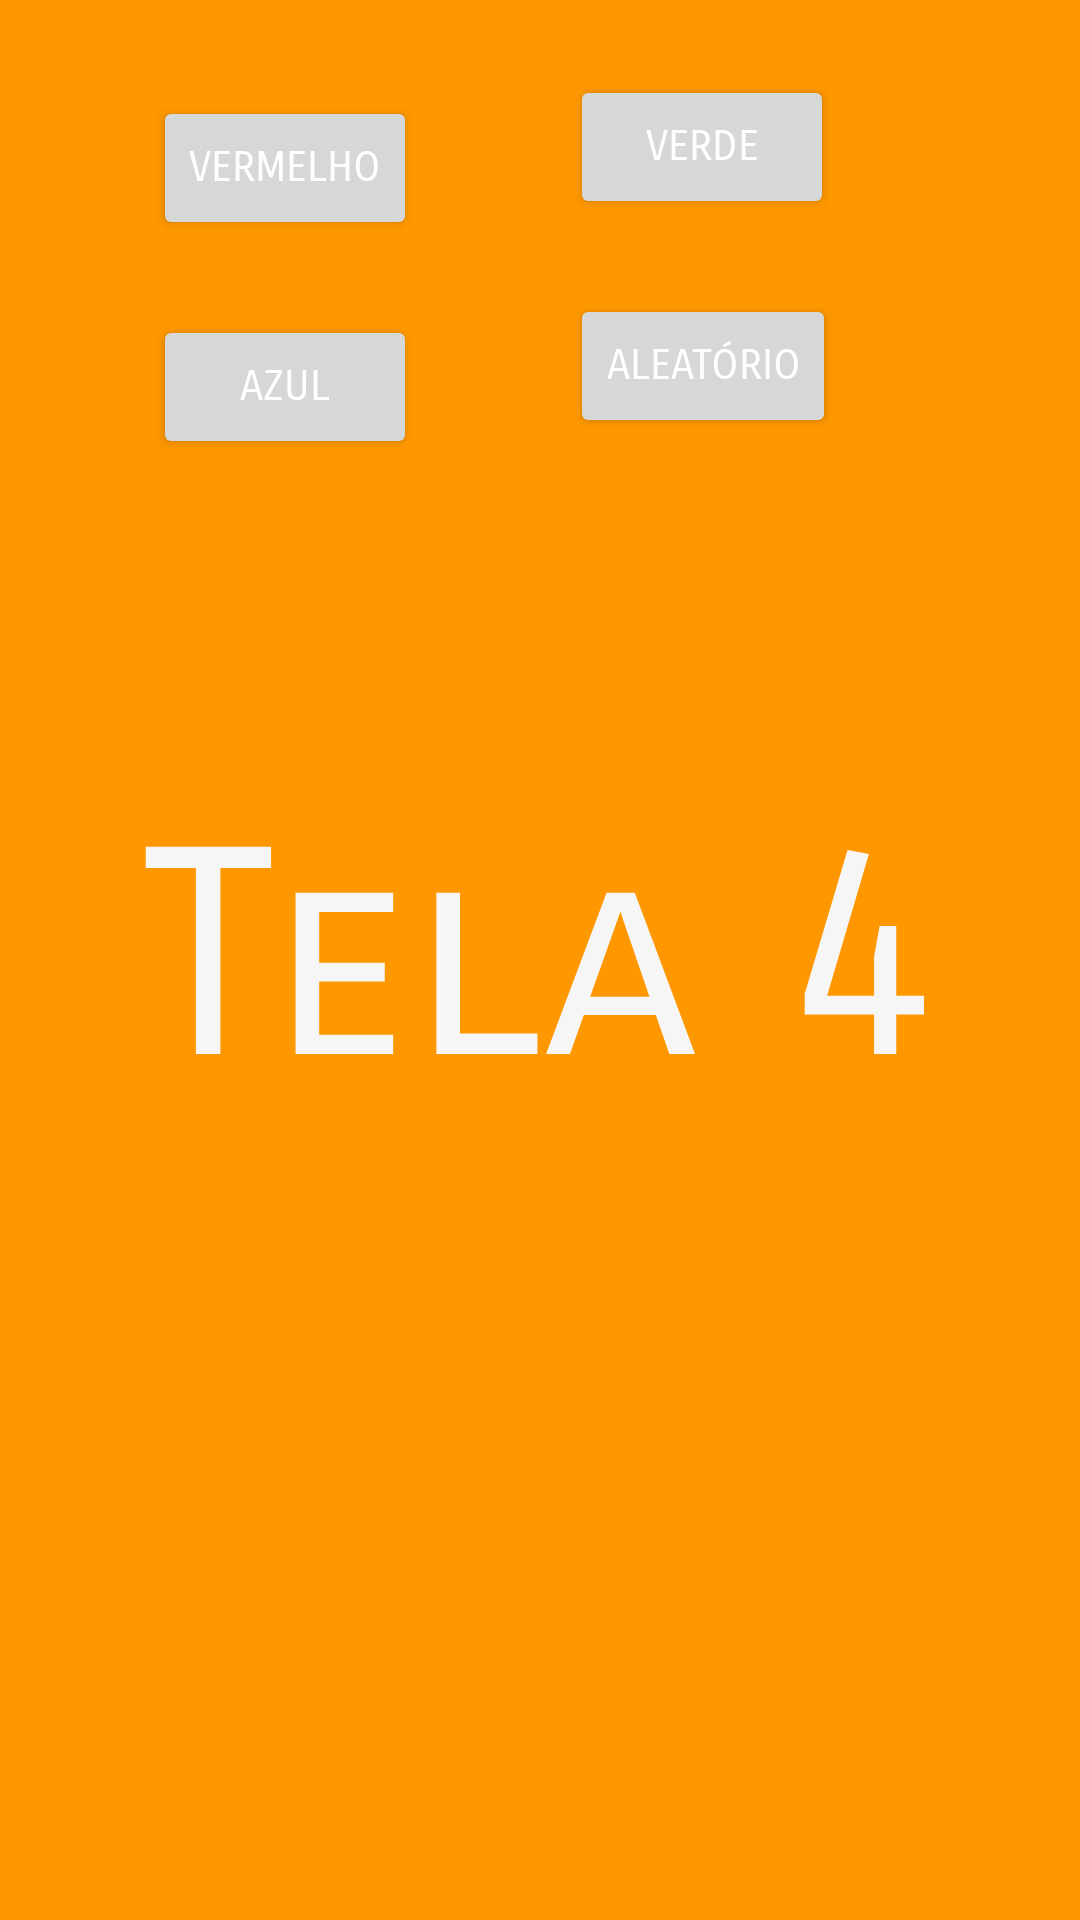

Here is an Android app screen rendered from its layout file. Give the layout XML and the strings, colors and styles it references.
<!-- AndroidManifest.xml: application theme Theme.EstudodeNavegaçãoEntreTelas -->
<!-- res/layout/activity_quarta_tela.xml -->
<?xml version="1.0" encoding="utf-8"?>
<androidx.constraintlayout.widget.ConstraintLayout
    xmlns:android="http://schemas.android.com/apk/res/android"
    xmlns:app="http://schemas.android.com/apk/res-auto"
    xmlns:tools="http://schemas.android.com/tools"
    android:id="@+id/tela4"
    android:layout_width="match_parent"
    android:layout_height="match_parent"
    android:background="#FF9800"
    tools:context=".MainActivity"
    tools:layout_editor_absoluteX="15dp"
    tools:layout_editor_absoluteY="360dp">

    
    <TextView
        android:id="@+id/textView"
        android:layout_width="wrap_content"
        android:layout_height="wrap_content"
        android:fontFamily="sans-serif-smallcaps"
        android:text="Tela 4"
        android:textColor="#F6F6F6"
        android:textSize="96sp"
        app:layout_constraintBottom_toBottomOf="parent"
        app:layout_constraintEnd_toEndOf="parent"
        app:layout_constraintStart_toStartOf="parent"
        app:layout_constraintTop_toTopOf="parent" />

    
    <Button
        android:id="@+id/btnIrParaTerceiraTela"
        android:layout_width="wrap_content"
        android:layout_height="wrap_content"
        android:layout_marginStart="25dp"
        android:layout_marginTop="650dp"
        android:text="Tela anterior"
        app:layout_constraintStart_toStartOf="parent"
        app:layout_constraintTop_toTopOf="parent" />


    
    <Button
        android:id="@+id/Vermelho"
        android:layout_width="wrap_content"
        android:layout_height="wrap_content"
        android:layout_marginStart="51dp"
        android:layout_marginTop="32dp"
        android:fontFamily="sans-serif-smallcaps"
        android:insetTop="4dp"
        android:text="Vermelho"
        android:textColor="#FFFFFF"
        app:layout_constraintStart_toStartOf="parent"
        app:layout_constraintTop_toTopOf="parent" />

    <Button
        android:id="@+id/Verde"
        android:layout_width="wrap_content"
        android:layout_height="wrap_content"
        android:layout_marginStart="51dp"
        android:layout_marginTop="25dp"
        android:fontFamily="sans-serif-smallcaps"
        android:insetTop="4dp"
        android:text="Verde"
        android:textColor="#FFFFFF"
        app:layout_constraintStart_toEndOf="@+id/Vermelho"
        app:layout_constraintTop_toTopOf="parent" />

    <Button
        android:id="@+id/Azul"
        android:layout_width="wrap_content"
        android:layout_height="wrap_content"
        android:layout_marginStart="51dp"
        android:layout_marginTop="25dp"
        android:fontFamily="sans-serif-smallcaps"
        android:insetTop="4dp"
        android:text="Azul"
        android:textColor="#FFFFFF"
        app:layout_constraintStart_toStartOf="parent"
        app:layout_constraintTop_toBottomOf="@+id/Vermelho" />

    <Button
        android:id="@+id/Aleatorio"
        android:layout_width="wrap_content"
        android:layout_height="wrap_content"
        android:layout_marginStart="51dp"
        android:layout_marginTop="25dp"
        android:fontFamily="sans-serif-smallcaps"
        android:insetTop="4dp"
        android:text="Aleatório"
        android:textColor="#FFFFFF"
        app:layout_constraintStart_toEndOf="@+id/Azul"
        app:layout_constraintTop_toBottomOf="@+id/Verde" />

</androidx.constraintlayout.widget.ConstraintLayout>
<!-- resources referenced by this layout -->
<resources>
  <style name="Theme.EstudodeNavegaçãoEntreTelas" parent="Base.Theme.EstudodeNavegaçãoEntreTelas" />
  <style name="Base.Theme.EstudodeNavegaçãoEntreTelas" parent="Theme.Material3.DayNight.NoActionBar">
          
          
      </style>
</resources>
